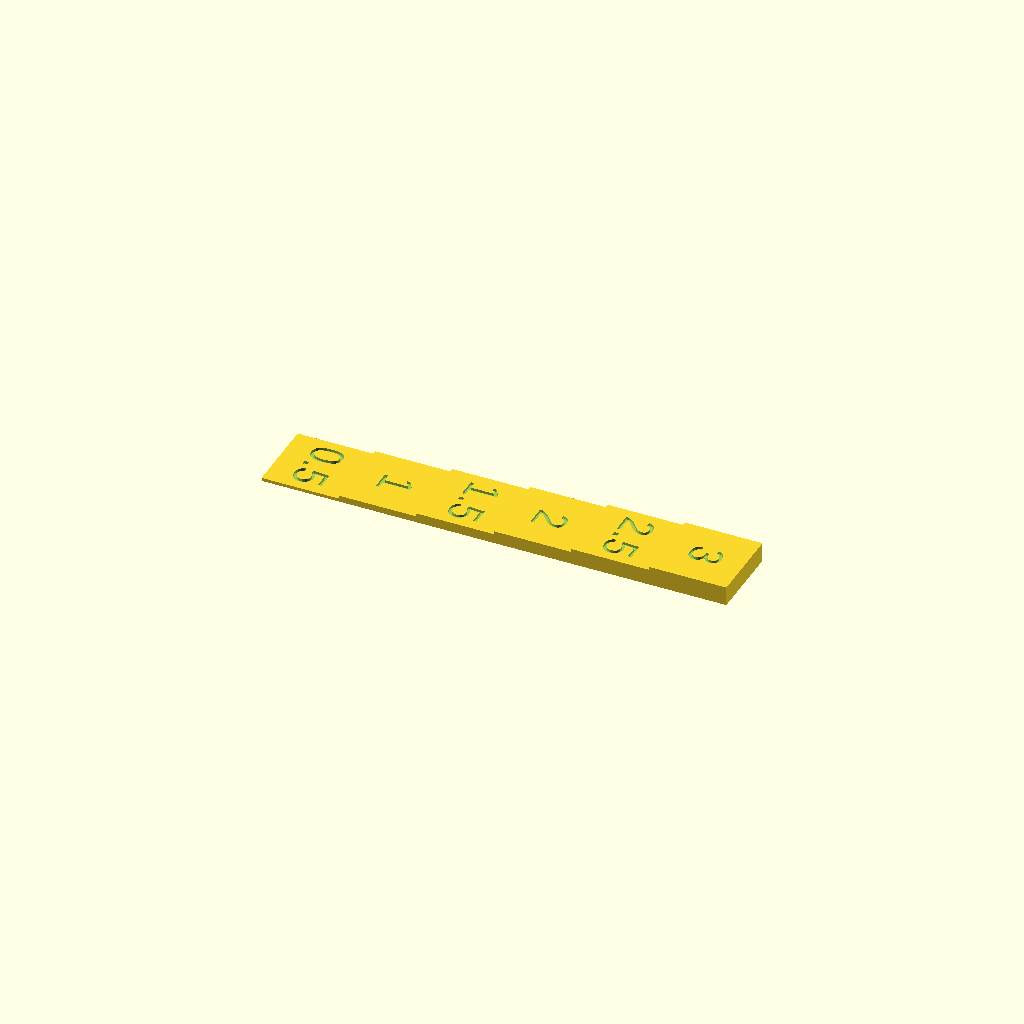
Cell 1 — every parameter at its default value.
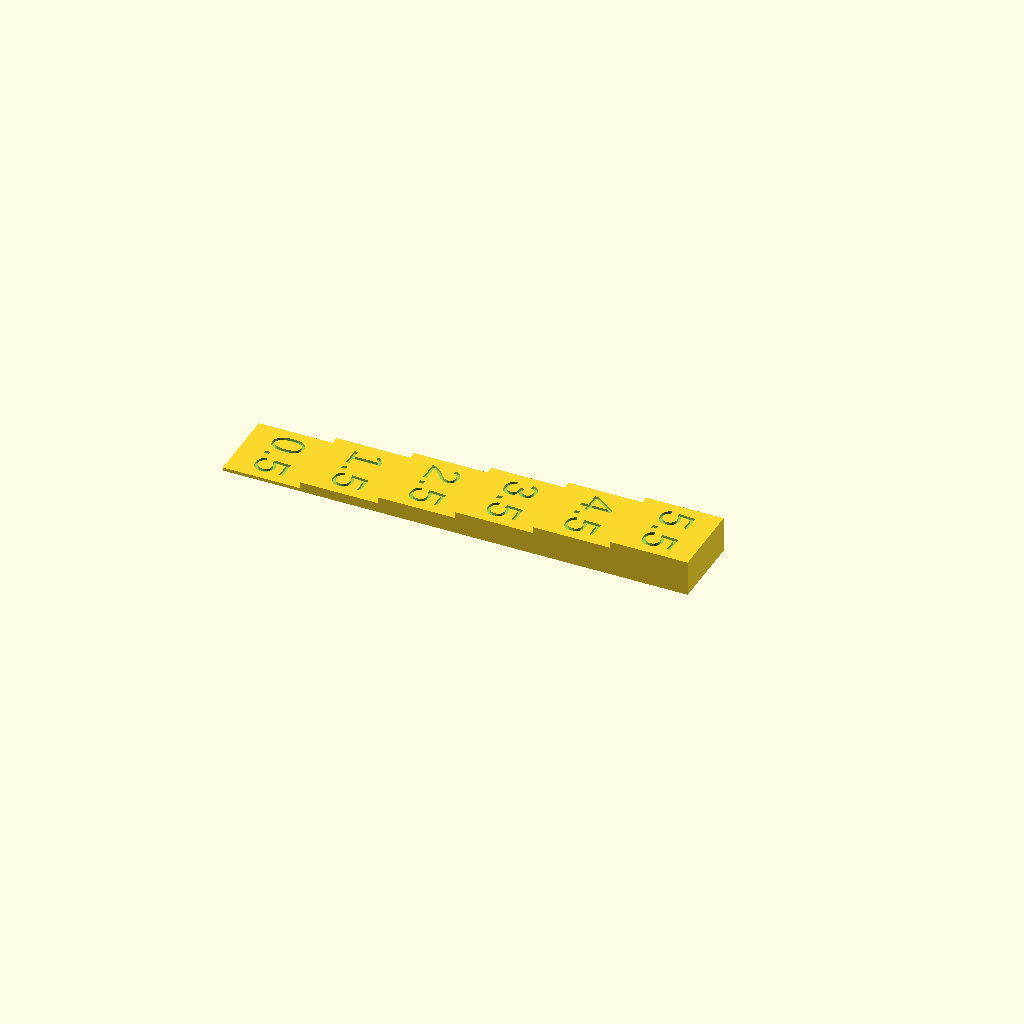
Cell 2: StepIncrementZ = 1 (everything else at default).
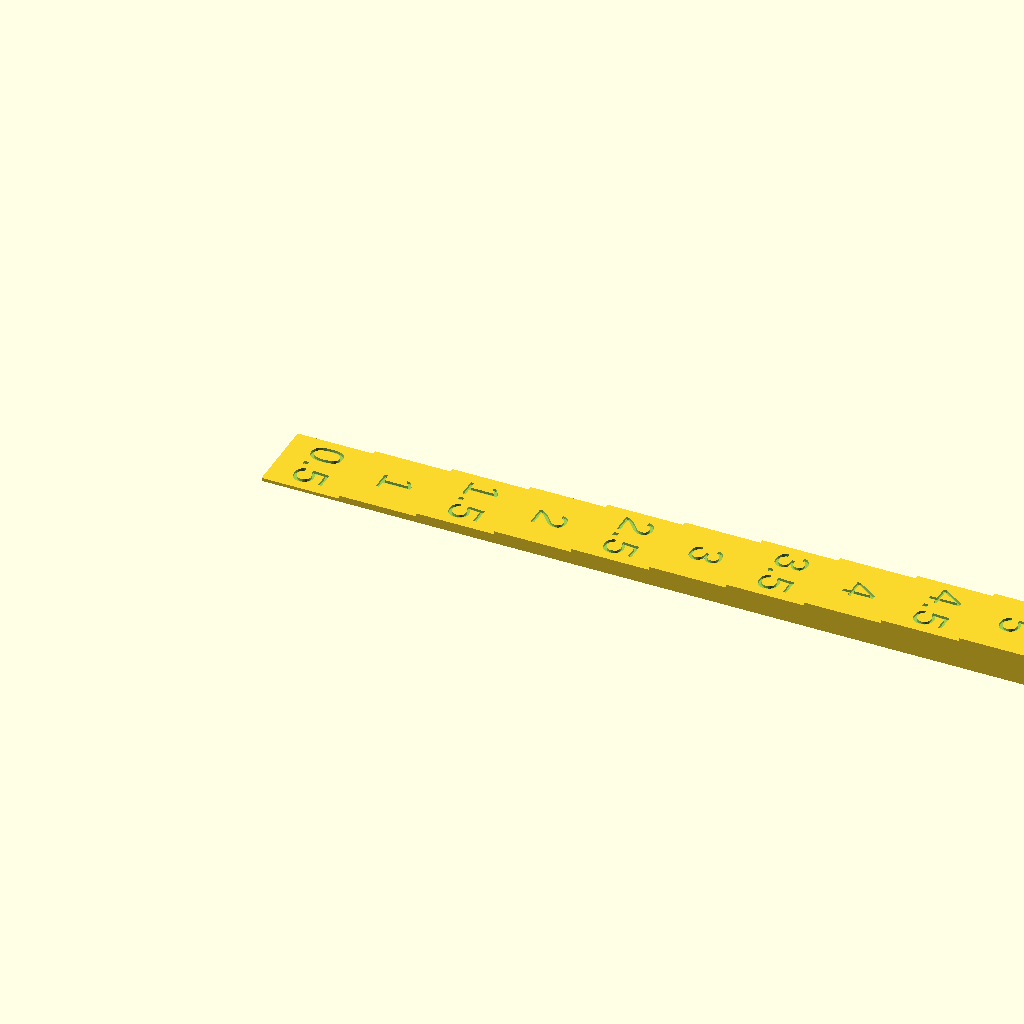
Cell 3: the same model with Steps = 12.
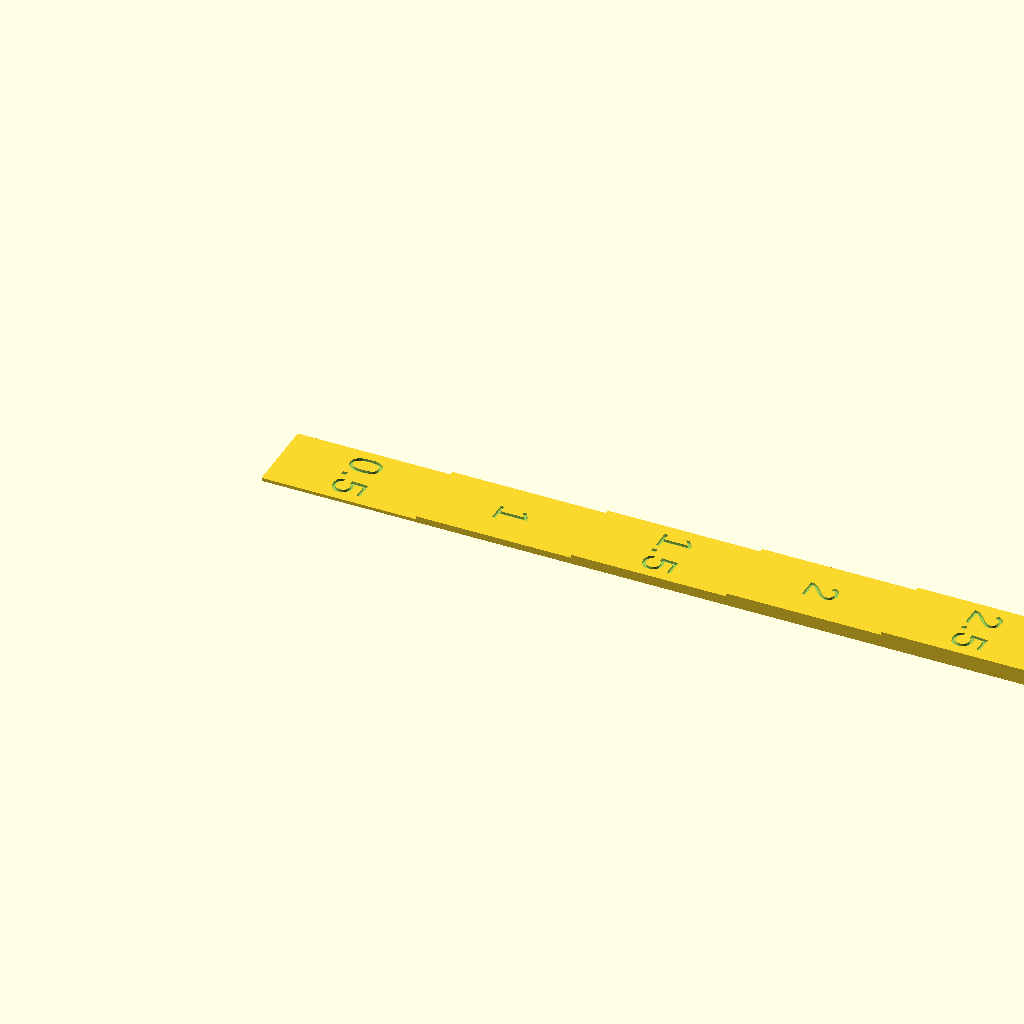
Cell 4: the same model with StepX = 24.
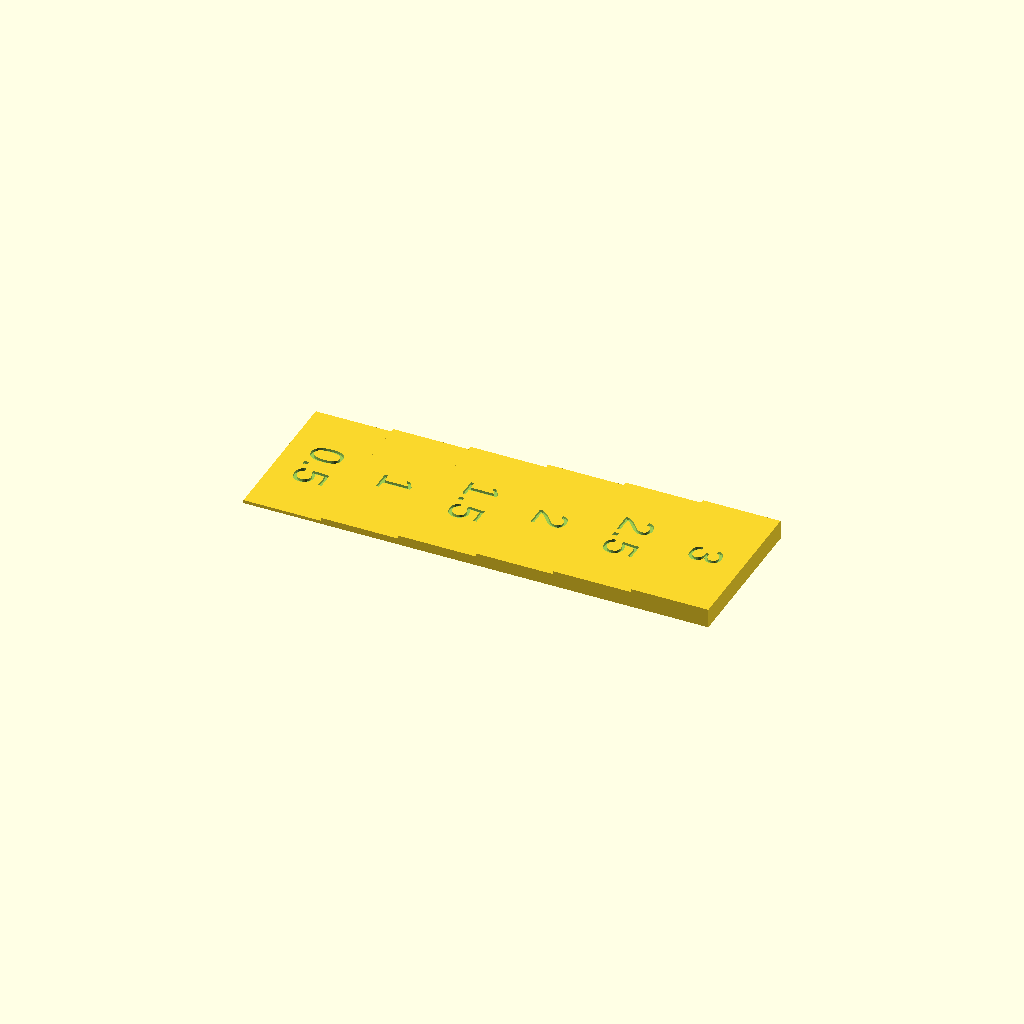
Cell 5: the same model with StepY = 24.
All cells are drawn from one camera (rotation 55°, 0°, 25°, orthographic, colour scheme Cornfield), so only the parameter changes between them.
Source of the model, inputs/thingiverse/files/thing-3597125/files/StepBlock-v2.scad:
//The thinnist step (mm)
FirstStepZ = 0.5;
//Step thickness increments (mm)
StepIncrementZ = 0.5;
//Number of Steps
Steps = 6;
//Step Width (mm)
StepX = 12.0;
//Step Length (mm)
StepY = 12.0;
//depth of engraved text label (mm)
TextDepth =0.4;
LastStepZ = StepIncrementZ*Steps;


for ( z = [FirstStepZ:StepIncrementZ:LastStepZ]){
  translate([StepX*Steps*z/LastStepZ -StepX,0,0]){
    difference(){
      translate([0, -StepY/2, 0]){
        cube([StepX, StepY, z], center=false);
      }
      translate([StepX/2, 0, z-TextDepth]){
        linear_extrude(TextDepth+0.01){
          rotate([0, 0, -90]){
            text(str(z), font = "Liberation Sans", valign="center", halign="center", size=5);
          }
        }
      }
    }
  }
}
Parameter table extracted from the source (name, type, default, range or options):
FirstStepZ: number, default 0.5
StepIncrementZ: number, default 0.5
Steps: number, default 6
StepX: number, default 12
StepY: number, default 12
TextDepth: number, default 0.4
